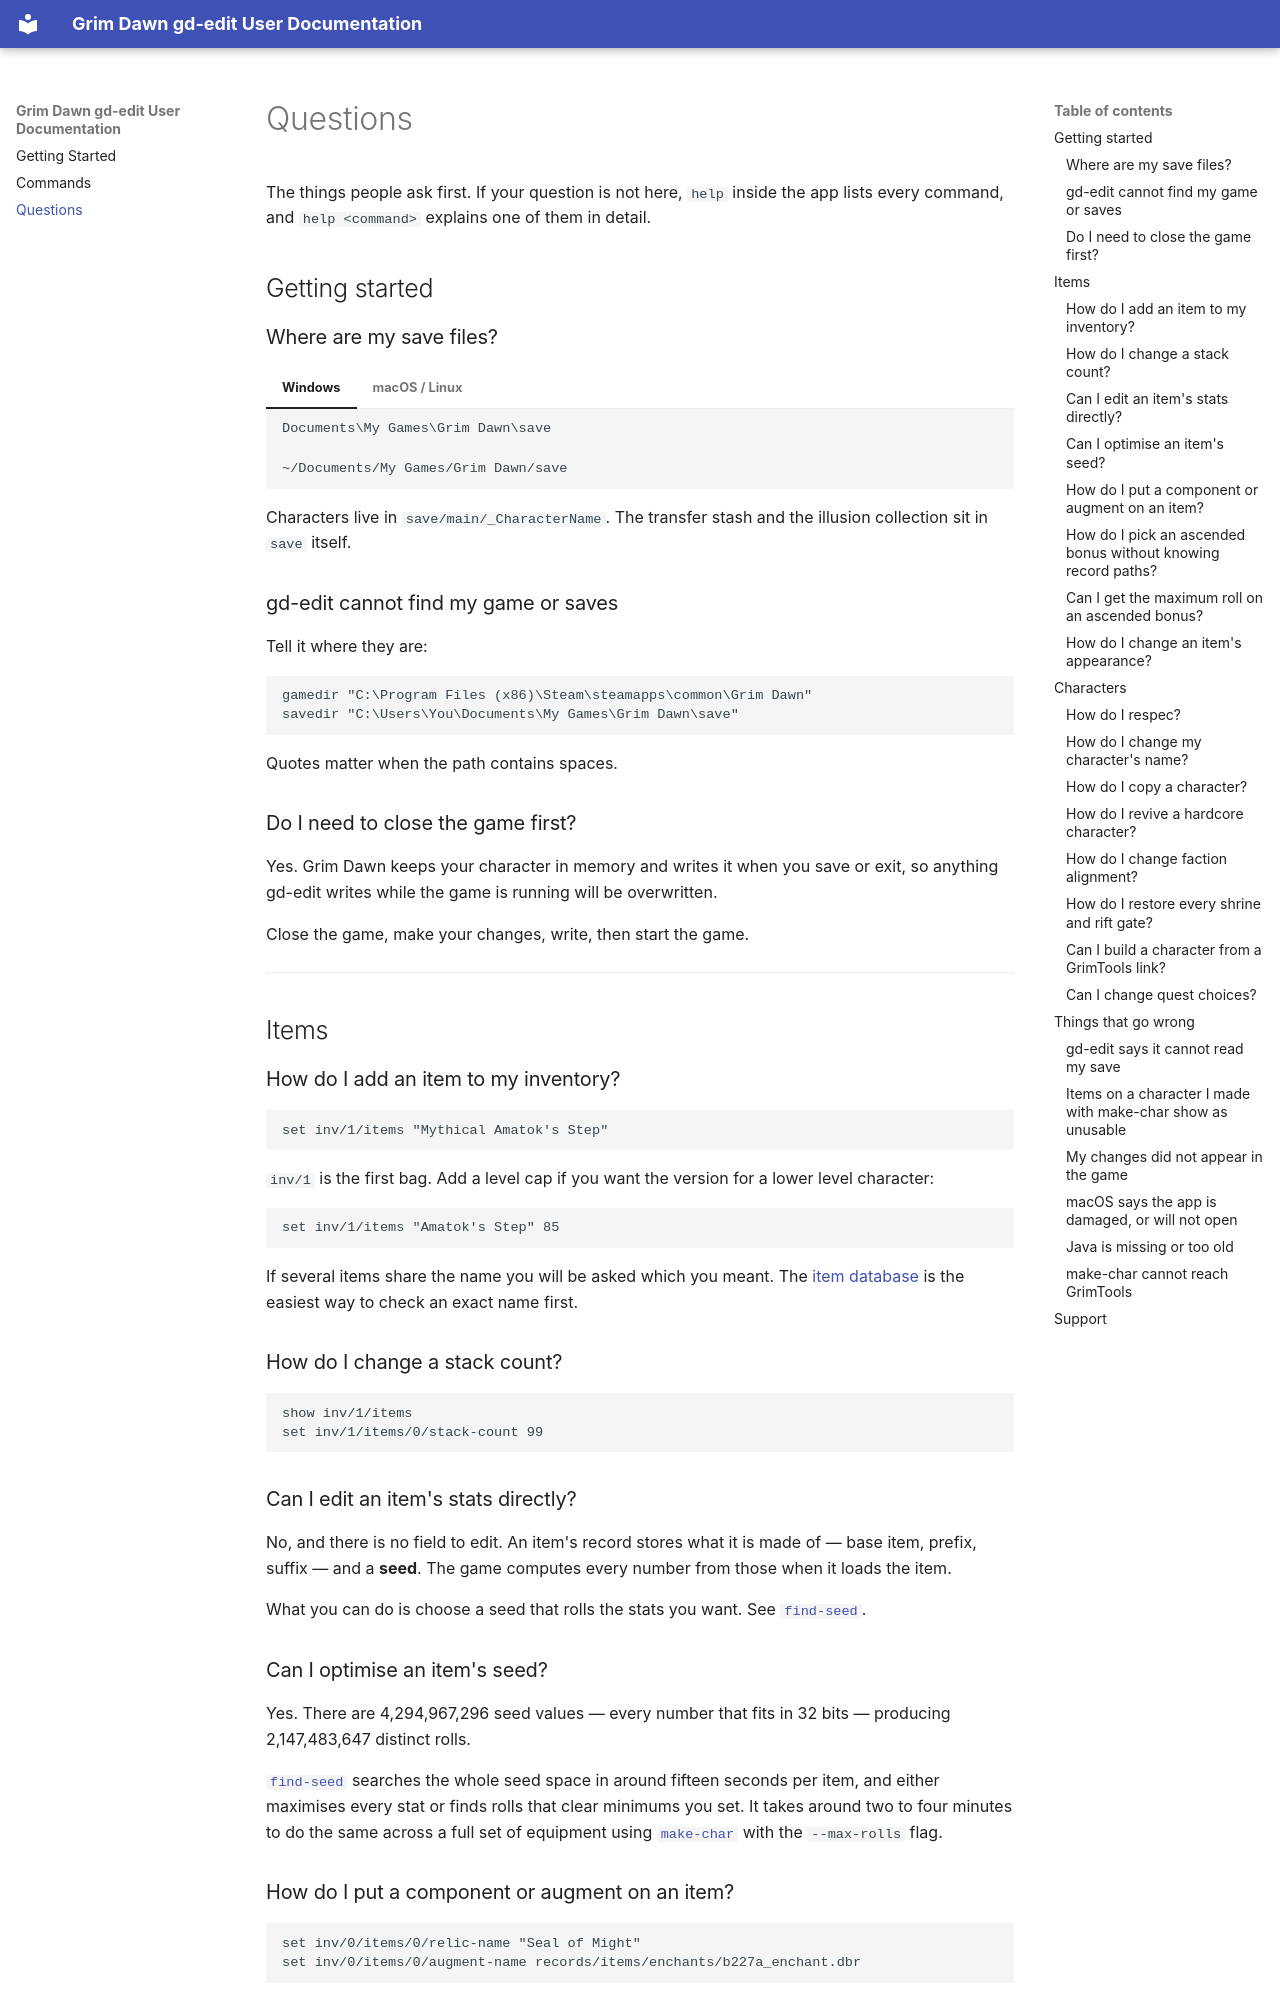

repository: GrimDawn-max/gd-edit · page: faq/index.html · generator: mkdocs

# Questions

The things people ask first. If your question is not here, `help` inside the app
lists every command, and `help <command>` explains one of them in detail.

## Getting started

### Where are my save files?

=== "Windows"

    ```
    Documents\My Games\Grim Dawn\save
    ```

=== "macOS / Linux"

    ```
    ~/Documents/My Games/Grim Dawn/save
    ```

Characters live in `save/main/_CharacterName`. The transfer stash and the
illusion collection sit in `save` itself.

### gd-edit cannot find my game or saves

Tell it where they are:

```
gamedir "C:\Program Files (x86)\Steam\steamapps\common\Grim Dawn"
savedir "C:\Users\You\Documents\My Games\Grim Dawn\save"
```

Quotes matter when the path contains spaces.

### Do I need to close the game first?

Yes. Grim Dawn keeps your character in memory and writes it when you save or
exit, so anything gd-edit writes while the game is running will be overwritten.

Close the game, make your changes, write, then start the game.

---

## Items

### How do I add an item to my inventory?

```
set inv/1/items "Mythical Amatok's Step"
```

`inv/1` is the first bag. Add a level cap if you want the version for a lower
level character:

```
set inv/1/items "Amatok's Step" 85
```

If several items share the name you will be asked which you meant. The
[item database](https://www.grimtools.com/db/) is the easiest way to check an
exact name first.

### How do I change a stack count?

```
show inv/1/items
set inv/1/items/0/stack-count 99
```

### Can I edit an item's stats directly?

No, and there is no field to edit. An item's record stores what it is made of —
base item, prefix, suffix — and a **seed**. The game computes every number from
those when it loads the item.

What you can do is choose a seed that rolls the stats you want. See
[`find-seed`](commands.md#find-seed).

### Can I optimise an item's seed?

Yes. There are 4,294,967,296 seed values — every number that fits in 32 bits —
producing 2,147,483,647 distinct rolls.

[`find-seed`](commands.md#find-seed) searches the whole seed space in around
fifteen seconds per item, and either maximises every stat or finds rolls that
clear minimums you set. It takes around two to four minutes to do the same
across a full set of equipment using [`make-char`](commands.md#make-char) with
the `--max-rolls` flag.

### How do I put a component or augment on an item?

```
set inv/0/items/0/relic-name "Seal of Might"
set inv/0/items/0/augment-name records/items/enchants/b227a_enchant.dbr
```

[`find-seed`](commands.md#find-seed) offers both while creating an item, which is
usually easier.
